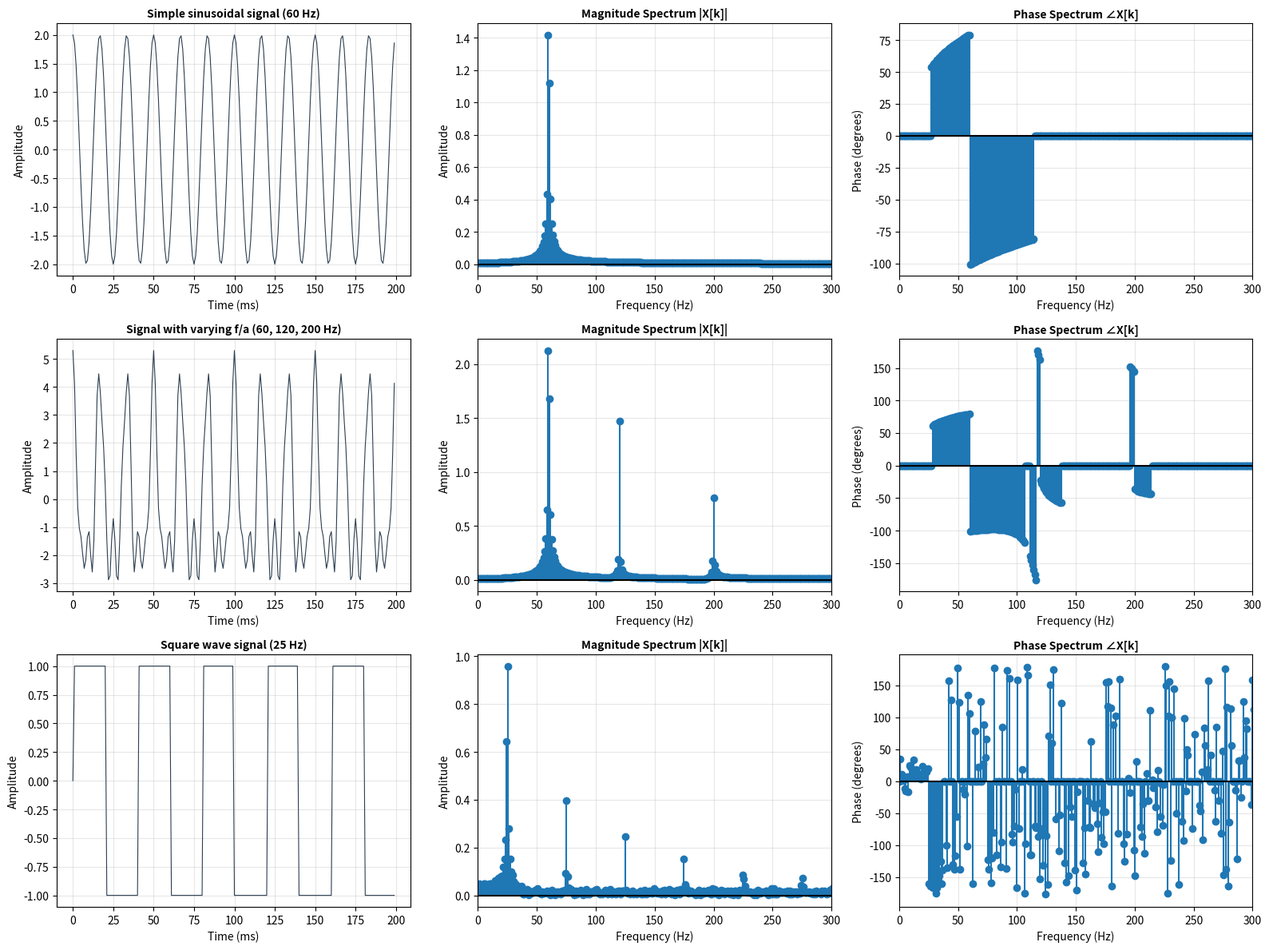

Write Python code to recreate this figure. (Note: this script raises an exception after producing the figure.)
'''  <><><><><><><><><><><><><><><><>            IMPORTS             <><><><><><><><><><><><><><><><>   '''
'''  numpy: para manejo de arrays y operaciones matemáticas con numeros complejos.                      '''
'''  matplotlib.pyplot: Graficas y comparativas.                                                        '''
'''  time: Mediciones de tiempo.                                                                        '''

import numpy as np
import matplotlib.pyplot as plt
import time
import os

'''  <><><><><><><><><><><><><><><><><><><><><><><><><><><><><><><><><><><><><><><><><><><><><><><><>   '''

'''  <><><><><><><><><><><><><><><><>   DISCRETE FOURIER TRANSFORM   <><><><><><><><><><><><><><><><>   '''

def calculate_by_dft(x):
    '''  Se convierte x a un arreglo complejo.                                                          '''
    x_as_array = np.asarray(x, dtype=complex)
    N = len(x_as_array)
    '''  Se inicializa el arreglo de salida X con ceros complejos.                                      '''
    X = np.zeros(N, dtype=complex)
    
    '''  Se declara el twiddle factor.                                                                  '''
    W_N = np.exp(-2j * np.pi / N)
    
    for k in range(N):
        for n in range(N):
            '''  Se determina el twiddle factor en funcion de n y k.                                    '''
            W_N_nk = W_N ** (n * k)
            
            '''  Se agrega al arreglo de salida.                                                        '''
            X[k] += x_as_array[n] * W_N_nk
    
    return X

'''  <><><><><><><><><><><><><><><><><><><><><><><><><><><><><><><><><><><><><><><><><><><><><><><><>   '''

'''  <><><><><><><><><><><><><><><><>     FAST FOURIER TRANSFORM     <><><><><><><><><><><><><><><><>   '''

def calculate_by_fft(x):
    '''  Se convierte x a un arreglo complejo.                                                          '''
    x_as_array = np.asarray(x, dtype=complex)
    N = len(x_as_array)
    
    '''  Se verifica que N sea una potencia de 2.                                                       '''
    if N < 0 and (N & (N - 1) != 0):
        raise ValueError("Input signal length must be a power of 2. Current input length: {}".format(N))
    
    '''  Caso base: si el arreglo tiene un solo elemento, se devuelve ese elemento como resultado.      '''
    if N == 1:
        return x_as_array.copy()
    
    '''  Se divide el arreglo en sus subpartes pares e impares.                                         '''
    x_as_array_even = x_as_array[0::2]
    x_as_array_odd = x_as_array[1::2]
    
    '''  Se llama recursivamente a la función para calcular las DFT de las partes pares e impares.      '''
    E = calculate_by_fft(x_as_array_even)
    O = calculate_by_fft(x_as_array_odd)
    
    '''  Se inicializa el arreglo de salida X con ceros complejos.                                      '''
    X = np.zeros(N, dtype=complex)
    
    '''  Se utiliza un k que va desde 0 hasta N/2 - 1.                                                  '''
    k = np.arange(N // 2)
    
    '''  Se declara el twiddle factor y se eleva a todos los valores de k.                              '''
    W_N_k = np.exp(-2j * np.pi / N) ** k
    
    '''  Se determina la primera mitad de la salida.                                                    '''
    X[:N // 2] = E + W_N_k * O
    
    '''  Se determina la segunda mitad de la salida.                                                    '''
    X[N // 2:] = E - W_N_k * O
    
    return X


'''  <><><><><><><><><><><><><><><><><><><><><><><><><><><><><><><><><><><><><><><><><><><><><><><><>   '''

'''  <><><><><><><><><><><><><><><><>           DFT V FFT            <><><><><><><><><><><><><><><><>   '''

def run_time_analysis_test(x):
    print("<>" * 8, "   RUNNING TIME ANALYSIS   ", "<>" * 8)
    print("\n")
    
    '''  Se mide el tiempo de ejecución de la DFT.                                                        '''
    start_time_dft = time.time()
    dft_result = calculate_by_dft(x)
    end_time_dft = time.time()
    dft_time = end_time_dft - start_time_dft
    
    '''  Se mide el tiempo de ejecución de la FFT.                                                        '''
    start_time_fft = time.time()
    fft_result = calculate_by_fft(x)
    end_time_fft = time.time()
    fft_time = end_time_fft - start_time_fft
    
    '''  Se imprime el resultado de ambos cálculos y los tiempos de ejecución.                            '''
    print("DFT RESULT:", dft_result)
    print("FFT RESULT:", fft_result)
    print("DFT EXECUTION TIME: {:.6f} seconds".format(dft_time))
    print("FFT EXECUTION TIME: {:.6f} seconds".format(fft_time))
    
    return fft_result


def run_benchmark_tests():
    print("<>" * 32, "   RUNNING BENCHMARK TESTS   ", "<>" * 32)
    print("\n\n")
    
    N  = 1024
    fs = 1000.0
    t  = np.arange(N) / fs
    freqs = np.arange(N) * fs / N
    freqs_half = freqs[:N // 2]
    
    '''  Señal 1: Señal sinusoidal simple.                                                                  '''
    f0 = 60.0
    s1 = 2.0 * np.cos(2 * np.pi * f0 * t)
    
    '''  Señal 2: Señal con diferentes frecuencias y amplitudes.                                            '''
    f1, f2, f3 = 60.0, 120.0, 200.0
    a1, a2, a3 = 3.0, 1.5, 0.8
    s2 = (  a1 * np.cos(2 * np.pi * f1 * t)
           + a2 * np.cos(2 * np.pi * f2 * t)
           + a3 * np.cos(2 * np.pi * f3 * t)
    )
    
    '''  Señal 3: Onda cuadrada.                                                                            '''
    f_4 = 25.0
    s3 = np.sign(np.sin(2 * np.pi * f_4 * t))
    
    
    signals = [
        ("Simple sinusoidal signal (60 Hz)", s1),
        ("Signal with varying f/a (60, 120, 200 Hz)", s2),
        ("Square wave signal (25 Hz)", s3),
    ]
    
    fig, axes = plt.subplots(len(signals), 3, figsize=(16, 4 * len(signals)))
    
    for i, (signal, x) in enumerate(signals):
        print("<>" * 16, "   PROCESSING SIGNAL: {}   ".format(signal), "<>" * 16)
        print("\n")
                
        X = run_time_analysis_test(x)
        
        '''  Se calcula el espectro de magnitud y fase.                                                     '''
        magnitude = np.abs(X[:N // 2]) * 2.0 / N
        phase = np.angle(X[:N // 2])
        umbral_phase = np.max(magnitude) * 0.01
        phase_clean = np.where(magnitude > umbral_phase, phase, 0)
        
        '''  Se genera la gráfica de señal en el tiempo.                                                    '''
        axes[i, 0].plot(t[:200] * 1000, x[:200], color='#2c3e50', linewidth=0.8)
        axes[i, 0].set_title(f'{signal}', fontsize=10, fontweight='bold')
        axes[i, 0].set_xlabel('Time (ms)')
        axes[i, 0].set_ylabel('Amplitude')
        axes[i, 0].grid(True, alpha=0.3)
        
        '''  Se genera la gráfica del espectro de magnitud.                                                 '''
        axes[i, 1].stem(freqs_half, magnitude, linefmt='-', markerfmt='o', basefmt='k-')
        axes[i, 1].set_title('Magnitude Spectrum |X[k]|', fontsize=10, fontweight='bold')
        axes[i, 1].set_xlabel('Frequency (Hz)')
        axes[i, 1].set_ylabel('Amplitude')
        axes[i, 1].set_xlim(0, 300)
        axes[i, 1].grid(True, alpha=0.3)
        
        ''' Se genera la gráfica del espectro de fase.                                                      '''
        axes[i, 2].stem(freqs_half, np.degrees(phase_clean), 
                        linefmt='-', markerfmt='o', basefmt='k-')
        axes[i, 2].set_title('Phase Spectrum ∠X[k]', fontsize=10, fontweight='bold')
        axes[i, 2].set_xlabel('Frequency (Hz)')
        axes[i, 2].set_ylabel('Phase (degrees)')
        axes[i, 2].set_xlim(0, 300)
        axes[i, 2].grid(True, alpha=0.3)
        
        print("\n")
    
    plt.tight_layout()
    output_dir = os.path.abspath(os.path.join(os.path.dirname(__file__), "..", "..", "data"))
    os.makedirs(output_dir, exist_ok=True)
    plt.savefig(os.path.join(output_dir, "benchmark_tests.png"), dpi=150, bbox_inches='tight')
    plt.close()
    
    print("\n")
    print("<>" * 32, "   BENCHMARK TESTS ENDED   ", "<>" * 32)

'''  <><><><><><><><><><><><><><><><><><><><><><><><><><><><><><><><><><><><><><><><><><><><><><><><>   '''

'''  <><><><><><><><><><><><><><><><>         FUNCTION CALL          <><><><><><><><><><><><><><><><>   '''

run_benchmark_tests()

'''  <><><><><><><><><><><><><><><><><><><><><><><><><><><><><><><><><><><><><><><><><><><><><><><><>   '''
